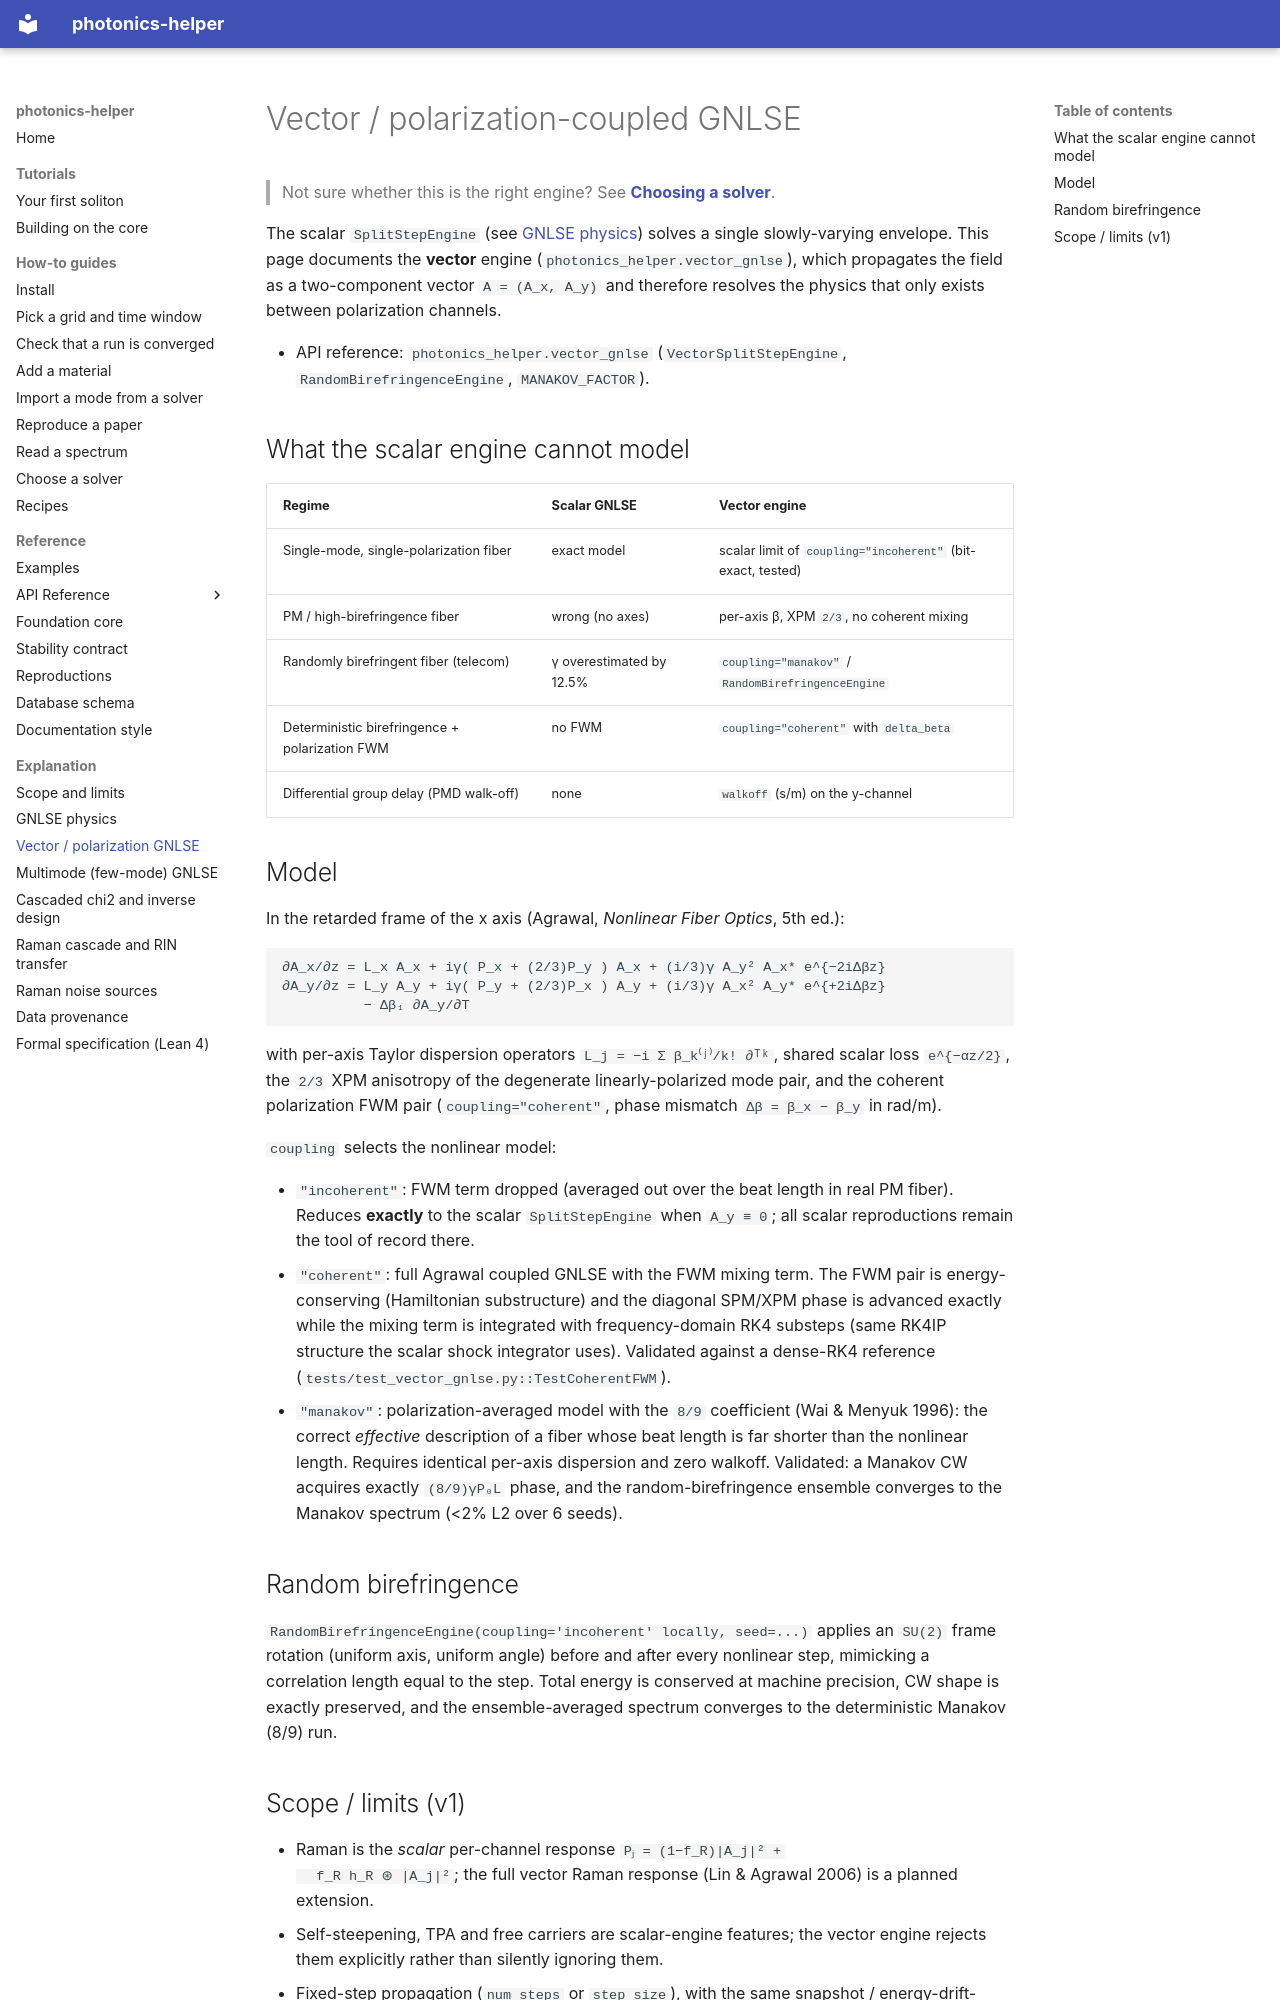

repository: hitaishi2222/photonics_helper · page: vector-gnlse/index.html · generator: mkdocs

---
quadrant: explanation
---

# Vector / polarization-coupled GNLSE

> Not sure whether this is the right engine? See **[Choosing a solver](choose-a-solver.md)**.

The scalar `SplitStepEngine` (see [GNLSE physics](gnlse-physics.md)) solves a
single slowly-varying envelope. This page documents the **vector** engine
(`photonics_helper.vector_gnlse`), which propagates the field as a
two-component vector `A = (A_x, A_y)` and therefore resolves the physics
that only exists between polarization channels.

- API reference: `photonics_helper.vector_gnlse`
  (`VectorSplitStepEngine`, `RandomBirefringenceEngine`, `MANAKOV_FACTOR`).

## What the scalar engine cannot model

| Regime | Scalar GNLSE | Vector engine |
|---|---|---|
| Single-mode, single-polarization fiber | exact model | scalar limit of `coupling="incoherent"` (bit-exact, tested) |
| PM / high-birefringence fiber | wrong (no axes) | per-axis β, XPM `2/3`, no coherent mixing |
| Randomly birefringent fiber (telecom) | γ overestimated by 12.5% | `coupling="manakov"` / `RandomBirefringenceEngine` |
| Deterministic birefringence + polarization FWM | no FWM | `coupling="coherent"` with `delta_beta` |
| Differential group delay (PMD walk-off) | none | `walkoff` (s/m) on the y-channel |

## Model

In the retarded frame of the x axis (Agrawal, *Nonlinear Fiber Optics*,
5th ed.):

```
∂A_x/∂z = L_x A_x + iγ( P_x + (2/3)P_y ) A_x + (i/3)γ A_y² A_x* e^{−2iΔβz}
∂A_y/∂z = L_y A_y + iγ( P_y + (2/3)P_x ) A_y + (i/3)γ A_x² A_y* e^{+2iΔβz}
          − Δβ₁ ∂A_y/∂T
```

with per-axis Taylor dispersion operators `L_j = −i Σ β_k⁽ʲ⁾/k! ∂ᵀᵏ`,
shared scalar loss `e^{−αz/2}`, the `2/3` XPM anisotropy of the degenerate
linearly-polarized mode pair, and the coherent polarization FWM pair
(`coupling="coherent"`, phase mismatch `Δβ = β_x − β_y` in rad/m).

`coupling` selects the nonlinear model:

- `"incoherent"`: FWM term dropped (averaged out over the beat length in
  real PM fiber). Reduces **exactly** to the scalar `SplitStepEngine` when
  `A_y ≡ 0`; all scalar reproductions remain the tool of record there.
- `"coherent"`: full Agrawal coupled GNLSE with the FWM mixing term.
  The FWM pair is energy-conserving (Hamiltonian substructure) and the
  diagonal SPM/XPM phase is advanced exactly while the mixing term is
  integrated with frequency-domain RK4 substeps (same RK4IP structure the
  scalar shock integrator uses). Validated against a dense-RK4 reference
  (`tests/test_vector_gnlse.py::TestCoherentFWM`).
- `"manakov"`: polarization-averaged model with the `8/9` coefficient
  (Wai & Menyuk 1996): the correct *effective* description of a fiber whose
  beat length is far shorter than the nonlinear length. Requires identical
  per-axis dispersion and zero walkoff. Validated: a Manakov CW acquires
  exactly `(8/9)γP₀L` phase, and the random-birefringence ensemble
  converges to the Manakov spectrum (<2% L2 over 6 seeds).

## Random birefringence

`RandomBirefringenceEngine(coupling='incoherent' locally, seed=...)` applies
an `SU(2)` frame rotation (uniform axis, uniform angle) before and after
every nonlinear step, mimicking a correlation length equal to the step.
Total energy is conserved at machine precision, CW shape is exactly
preserved, and the ensemble-averaged spectrum converges to the deterministic
Manakov (8/9) run.
